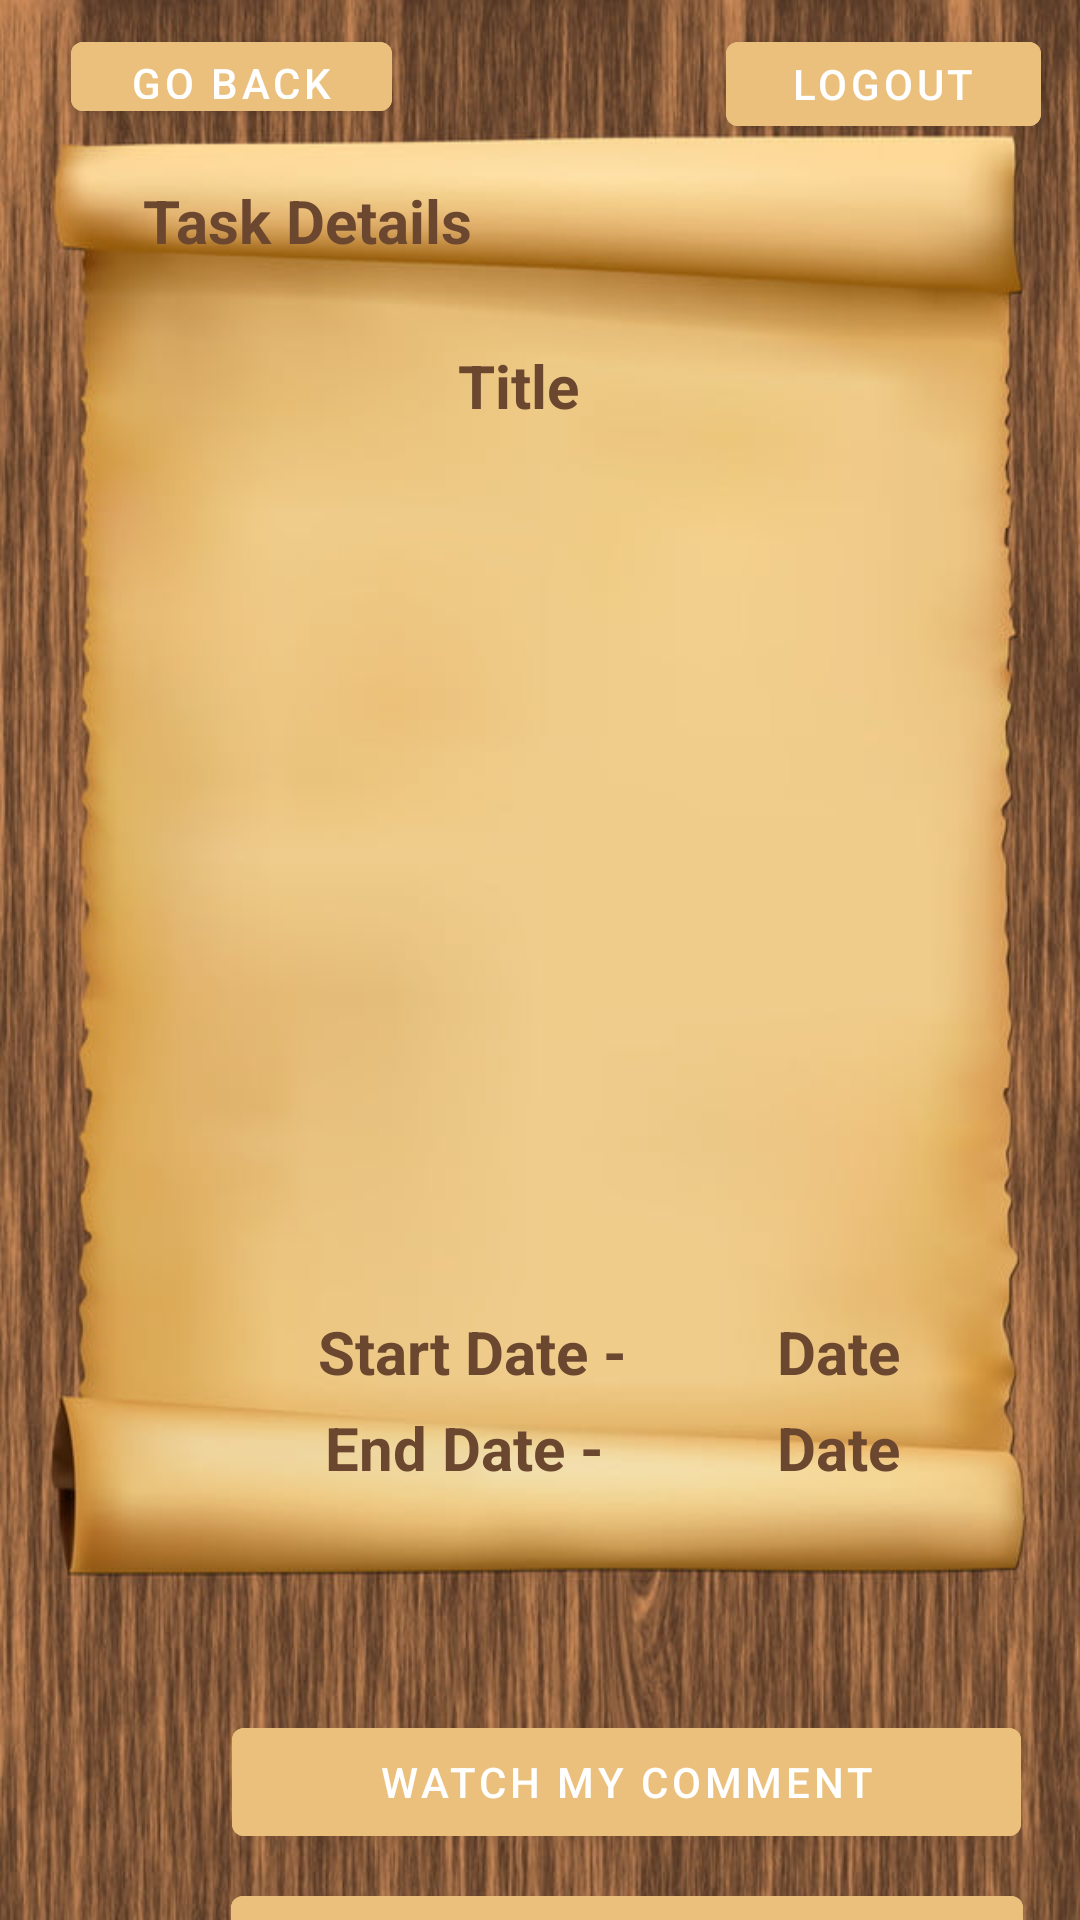

Android layout source for this screen:
<!-- AndroidManifest.xml: application theme Theme.MobileAplication -->
<!-- res/layout/activity_user_done_task_details.xml -->
<?xml version="1.0" encoding="utf-8"?>
<androidx.constraintlayout.widget.ConstraintLayout xmlns:android="http://schemas.android.com/apk/res/android"
    xmlns:app="http://schemas.android.com/apk/res-auto"
    xmlns:tools="http://schemas.android.com/tools"
    android:layout_width="match_parent"
    android:layout_height="match_parent"
    android:background="@drawable/home"
    tools:context=".UserDoneTaskDetails">
    <TextView
        android:id="@+id/homeText3"
        android:layout_width="157dp"
        android:layout_height="27dp"
        android:layout_marginTop="60dp"
        android:text="Task Details"
        android:textAlignment="center"
        android:textAllCaps="false"
        android:textColor="#6B4730"
        android:textSize="20sp"
        android:textStyle="bold"
        app:layout_constraintEnd_toEndOf="parent"
        app:layout_constraintHorizontal_bias="0.119"
        app:layout_constraintStart_toStartOf="parent"
        app:layout_constraintTop_toTopOf="parent" />

    <TextView
        android:id="@+id/taskDetailsTitle"
        android:layout_width="157dp"
        android:layout_height="27dp"
        android:layout_marginTop="28dp"
        android:text="Title"
        android:textAlignment="center"
        android:textAllCaps="false"
        android:textColor="#6B4730"
        android:textSize="20sp"
        android:textStyle="bold"
        app:layout_constraintEnd_toEndOf="parent"
        app:layout_constraintHorizontal_bias="0.464"
        app:layout_constraintStart_toStartOf="parent"
        app:layout_constraintTop_toBottomOf="@+id/homeText3" />

    <TextView
        android:id="@+id/homeText5"
        android:layout_width="119dp"
        android:layout_height="25dp"
        android:layout_marginTop="36dp"
        android:text="End Date - "
        android:textAlignment="center"
        android:textAllCaps="false"
        android:textColor="#6B4730"
        android:textSize="20sp"
        android:textStyle="bold"
        app:layout_constraintEnd_toEndOf="parent"
        app:layout_constraintHorizontal_bias="0.407"
        app:layout_constraintStart_toStartOf="parent"
        app:layout_constraintTop_toBottomOf="@+id/taskDetailsDescription" />

    <TextView
        android:id="@+id/homeText7"
        android:layout_width="120dp"
        android:layout_height="24dp"
        android:layout_marginTop="4dp"
        android:text="Start Date -"
        android:textAlignment="center"
        android:textAllCaps="false"
        android:textColor="#6B4730"
        android:textSize="20sp"
        android:textStyle="bold"
        app:layout_constraintEnd_toEndOf="parent"
        app:layout_constraintHorizontal_bias="0.405"
        app:layout_constraintStart_toStartOf="parent"
        app:layout_constraintTop_toBottomOf="@+id/taskDetailsDescription" />

    <TextView
        android:id="@+id/taskDetailsEndDate"
        android:layout_width="125dp"
        android:layout_height="25dp"
        android:layout_marginTop="36dp"
        android:text="Date"
        android:textAlignment="center"
        android:textAllCaps="false"
        android:textColor="#6B4730"
        android:textSize="20sp"
        android:textStyle="bold"
        app:layout_constraintEnd_toEndOf="parent"
        app:layout_constraintHorizontal_bias="0.0"
        app:layout_constraintStart_toEndOf="@+id/homeText5"
        app:layout_constraintTop_toBottomOf="@+id/taskDetailsDescription" />

    <TextView
        android:id="@+id/taskDetailsStartDate"
        android:layout_width="125dp"
        android:layout_height="25dp"
        android:layout_marginTop="4dp"
        android:text="Date"
        android:textAlignment="center"
        android:textAllCaps="false"
        android:textColor="#6B4730"
        android:textSize="20sp"
        android:textStyle="bold"
        app:layout_constraintEnd_toEndOf="parent"
        app:layout_constraintHorizontal_bias="0.0"
        app:layout_constraintStart_toEndOf="@+id/homeText5"
        app:layout_constraintTop_toBottomOf="@+id/taskDetailsDescription" />

    <com.google.android.material.button.MaterialButton
        android:id="@+id/userTaskDetailsGoBack"
        android:layout_width="107dp"
        android:layout_height="35dp"
        android:layout_marginTop="8dp"
        android:backgroundTint="#EBC07D"
        android:text="go back"
        app:layout_constraintEnd_toEndOf="parent"
        app:layout_constraintHorizontal_bias="0.094"
        app:layout_constraintStart_toStartOf="parent"
        app:layout_constraintTop_toTopOf="parent" />

    <com.google.android.material.button.MaterialButton
        android:id="@+id/userTaskStart"
        android:layout_width="263dp"
        android:layout_height="48dp"
        android:layout_marginTop="76dp"
        android:backgroundTint="#EBC07D"
        android:text="watch my comment"
        app:layout_constraintEnd_toEndOf="parent"
        app:layout_constraintHorizontal_bias="0.797"
        app:layout_constraintStart_toStartOf="parent"
        app:layout_constraintTop_toBottomOf="@+id/homeText5" />

    <com.google.android.material.button.MaterialButton
        android:id="@+id/reviewerComment"
        android:layout_width="264dp"
        android:layout_height="48dp"
        android:layout_marginTop="8dp"
        android:backgroundTint="#EBC07D"
        android:text="watch reviewer comment"
        app:layout_constraintBottom_toBottomOf="parent"
        app:layout_constraintEnd_toEndOf="parent"
        app:layout_constraintHorizontal_bias="0.802"
        app:layout_constraintStart_toStartOf="parent"
        app:layout_constraintTop_toBottomOf="@+id/userTaskStart"
        app:layout_constraintVertical_bias="0.0" />

    <com.google.android.material.button.MaterialButton
        android:id="@+id/userNewTaskDetailsLogout"
        android:layout_width="105dp"
        android:layout_height="40dp"
        android:layout_marginTop="8dp"
        android:backgroundTint="#EBC07D"
        android:text="logout"
        app:layout_constraintEnd_toEndOf="parent"
        app:layout_constraintHorizontal_bias="0.949"
        app:layout_constraintStart_toStartOf="parent"
        app:layout_constraintTop_toTopOf="parent" />

    <TextView
        android:id="@+id/taskDetailsDescription"
        android:layout_width="304dp"
        android:layout_height="283dp"
        android:layout_marginTop="8dp"
        android:ems="10"
        android:gravity="start|top"
        android:inputType="textMultiLine"
        app:layout_constraintEnd_toEndOf="parent"
        app:layout_constraintStart_toStartOf="parent"
        app:layout_constraintTop_toBottomOf="@+id/taskDetailsTitle" />
</androidx.constraintlayout.widget.ConstraintLayout>
<!-- resources referenced by this layout -->
<resources>
  <!-- drawable home: jpg bitmap (drawable, 70752 bytes) -->
  <style name="Theme.MobileAplication" parent="Theme.MaterialComponents.DayNight.NoActionBar">
          
          <item name="colorPrimary">@color/purple_500</item>
          <item name="colorPrimaryVariant">@color/purple_700</item>
          <item name="colorOnPrimary">@color/white</item>
          
          <item name="colorSecondary">@color/teal_200</item>
          <item name="colorSecondaryVariant">@color/teal_700</item>
          <item name="colorOnSecondary">@color/black</item>
          
          <item name="android:statusBarColor">?attr/colorPrimaryVariant</item>
          
      </style>
  <!-- not gathered from this repository: default colours our renderer supplied (Android Studio template values) -->
  <color name="purple_500">#FF6200EE</color>
  <color name="purple_700">#FF3700B3</color>
  <color name="teal_200">#FF03DAC5</color>
  <color name="teal_700">#FF018786</color>
  <color name="black">#FF000000</color>
  <color name="white">#FFFFFFFF</color>
</resources>
